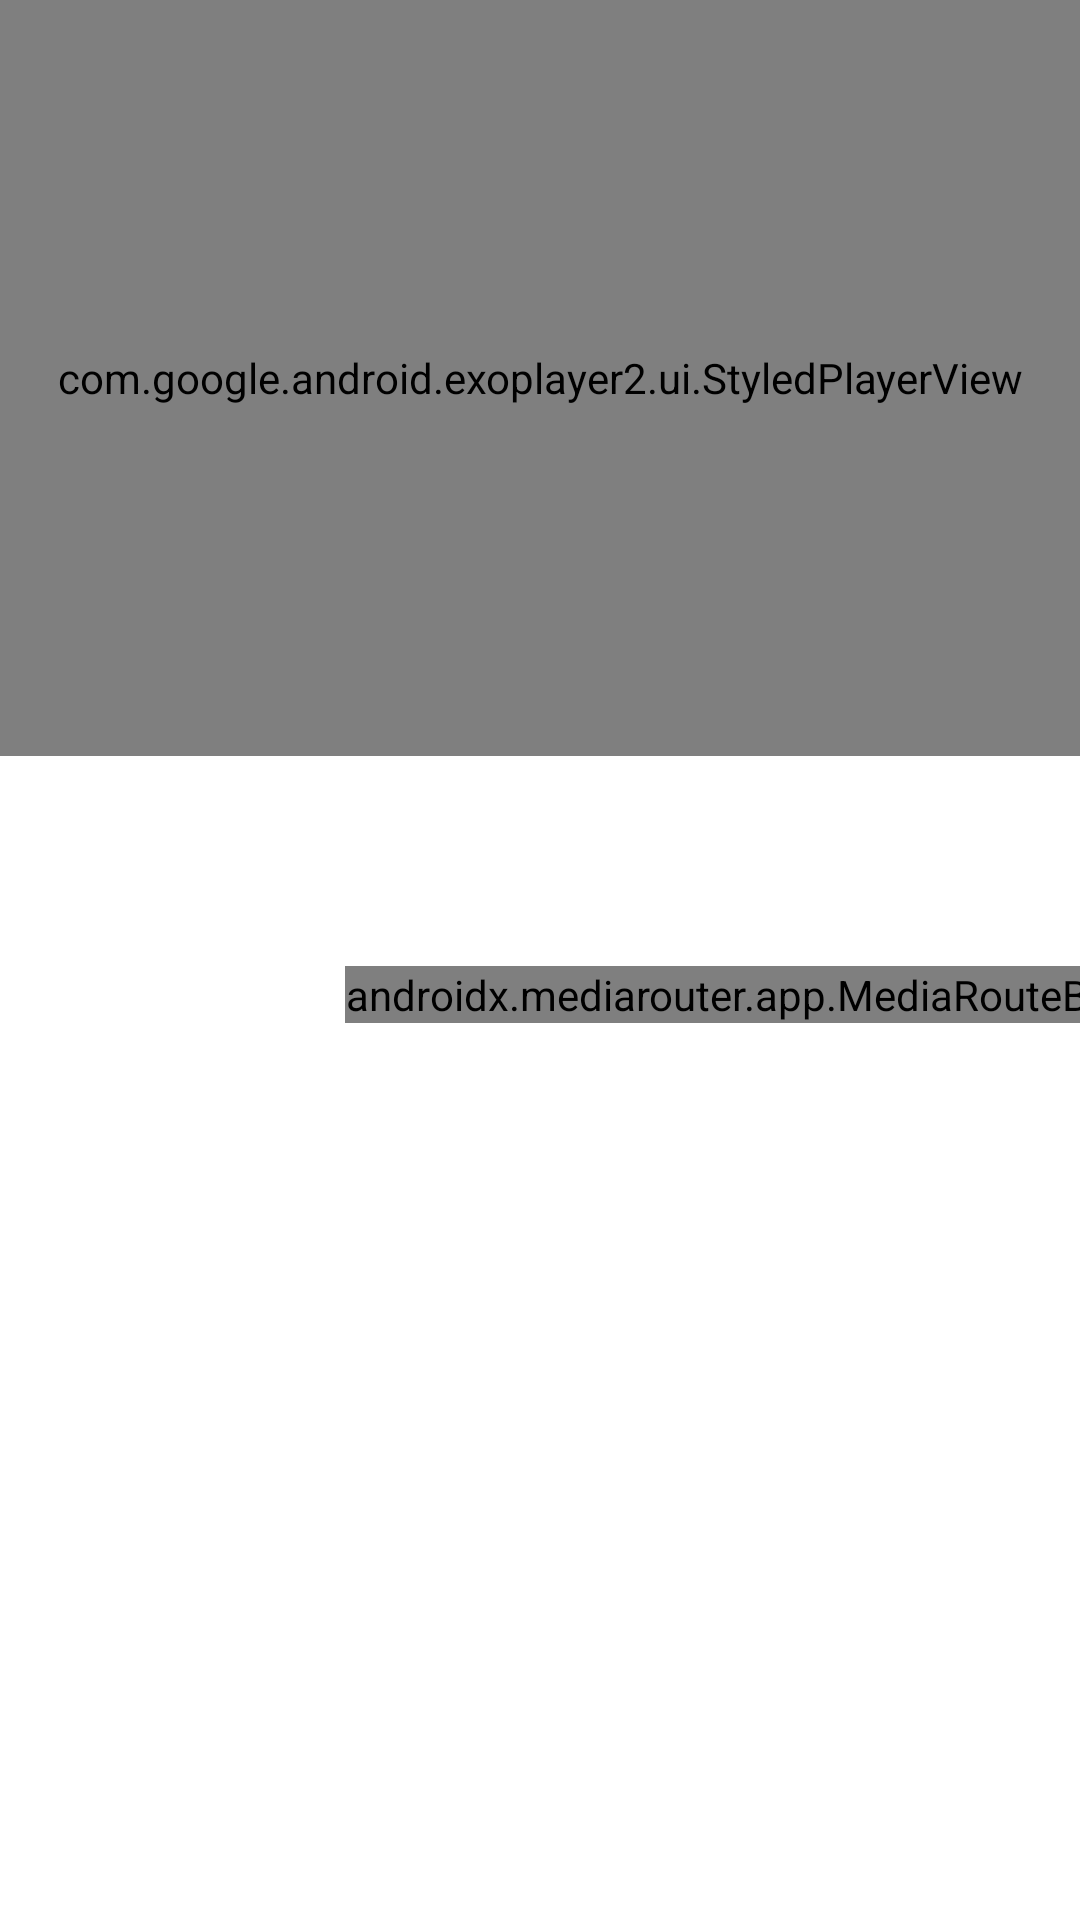

Here is an Android app screen rendered from its layout file. Give the layout XML and the strings, colors and styles it references.
<!-- AndroidManifest.xml: application theme Theme.KinAni -->
<!-- res/layout/activity_video_player.xml -->
<?xml version="1.0" encoding="utf-8"?>
<androidx.constraintlayout.widget.ConstraintLayout
    xmlns:android="http://schemas.android.com/apk/res/android"
    xmlns:app="http://schemas.android.com/apk/res-auto"
    xmlns:tools="http://schemas.android.com/tools"
    android:layout_width="match_parent"
    android:layout_height="match_parent"
    tools:context=".play.VideoPlayer">

    <com.google.android.exoplayer2.ui.StyledPlayerView
        android:id="@+id/video_view"
        android:layout_width="match_parent"
        android:layout_height="252dp"
        app:layout_constraintEnd_toEndOf="parent"
        app:layout_constraintStart_toStartOf="parent"
        app:layout_constraintTop_toTopOf="parent"
        android:orientation="vertical"/>

    <TextView
        android:id="@+id/animeTitle"
        android:layout_width="0dp"
        android:layout_height="wrap_content"
        android:layout_marginStart="16dp"
        android:layout_marginTop="50dp"
        android:layout_marginEnd="10dp"
        android:textSize="22sp"
        android:textStyle="bold"
        android:singleLine="false"
        app:layout_constraintEnd_toEndOf="parent"
        app:layout_constraintHorizontal_bias="0.0"
        app:layout_constraintStart_toStartOf="parent"
        app:layout_constraintTop_toBottomOf="@+id/video_view" />

    <androidx.mediarouter.app.MediaRouteButton
        android:id="@+id/media_route_button"
        android:layout_width="wrap_content"
        android:layout_height="wrap_content"
        android:layout_marginStart="150dp"
        android:layout_weight="1"
        app:layout_constraintEnd_toEndOf="parent"
        app:layout_constraintStart_toStartOf="parent"
        app:layout_constraintTop_toBottomOf="@id/animeTitle"
        app:layout_constraintBottom_toTopOf="@id/scroll"/>
    <ScrollView
        android:id="@+id/scroll"
        android:layout_width="match_parent"
        android:layout_height="450dp"
        app:layout_constraintEnd_toEndOf="parent"
        app:layout_constraintHorizontal_bias="0.0"
        app:layout_constraintStart_toStartOf="parent"
        app:layout_constraintTop_toBottomOf="@+id/animeTitle">
        <TextView
            android:id="@+id/summaryText"
            android:layout_width="match_parent"
            android:layout_height="wrap_content"
            android:layout_marginStart="16dp"
            android:paddingBottom="35dp"
            android:layout_marginTop="25dp"
            android:layout_marginEnd="10dp"
            android:textSize="20sp"
            app:layout_constraintEnd_toEndOf="parent"
            app:layout_constraintHorizontal_bias="0.0"
            app:layout_constraintStart_toStartOf="parent"
            app:layout_constraintTop_toBottomOf="@+id/animeTitle" />
    </ScrollView>


</androidx.constraintlayout.widget.ConstraintLayout>
<!-- resources referenced by this layout -->
<resources>
  <style name="Theme.KinAni" parent="Theme.MaterialComponents.DayNight.NoActionBar">
          
          <item name="colorPrimary">@color/primaryColor</item>
          <item name="colorPrimaryVariant">@color/primaryLightColor</item>
          <item name="colorOnPrimary">@color/primaryDarkColor</item>
          
          <item name="colorSecondary">@color/teal_200</item>
          <item name="colorSecondaryVariant">@color/teal_700</item>
          <item name="colorOnSecondary">@color/black</item>
          
          <item name="android:statusBarColor">?attr/colorOnPrimary</item>
          
      </style>
  <color name="primaryColor">#0E0E10</color>
  <color name="primaryLightColor">#484848</color>
  <color name="primaryDarkColor">#000000</color>
  <color name="teal_200">#FF03DAC5</color>
  <color name="teal_700">#FF018786</color>
  <color name="black">#020000</color>
</resources>
